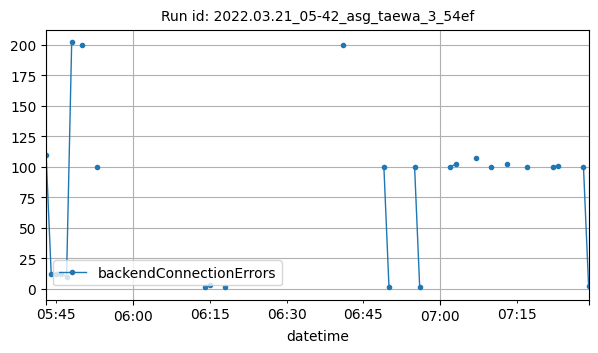

The data file committed next to this chart (first rows):
datetime, backendConnectionErrors
2022-03-21T05:43:00Z, 110
2022-03-21T05:44:00Z, 12
2022-03-21T05:45:00Z, 12
2022-03-21T05:46:00Z, 12
2022-03-21T05:47:00Z, 10
2022-03-21T05:48:00Z, 202
2022-03-21T05:50:00Z, 200
2022-03-21T05:53:00Z, 100
2022-03-21T06:14:00Z, 1
2022-03-21T06:15:00Z, 3
2022-03-21T06:18:00Z, 1
2022-03-21T06:41:00Z, 200
2022-03-21T06:49:00Z, 100
2022-03-21T06:50:00Z, 1
2022-03-21T06:55:00Z, 100
2022-03-21T06:56:00Z, 1
2022-03-21T07:02:00Z, 100
2022-03-21T07:03:00Z, 102
2022-03-21T07:07:00Z, 107
2022-03-21T07:10:00Z, 100
2022-03-21T07:13:00Z, 102
2022-03-21T07:17:00Z, 100
2022-03-21T07:22:00Z, 100
2022-03-21T07:23:00Z, 101
2022-03-21T07:28:00Z, 100
2022-03-21T07:29:00Z, 2
